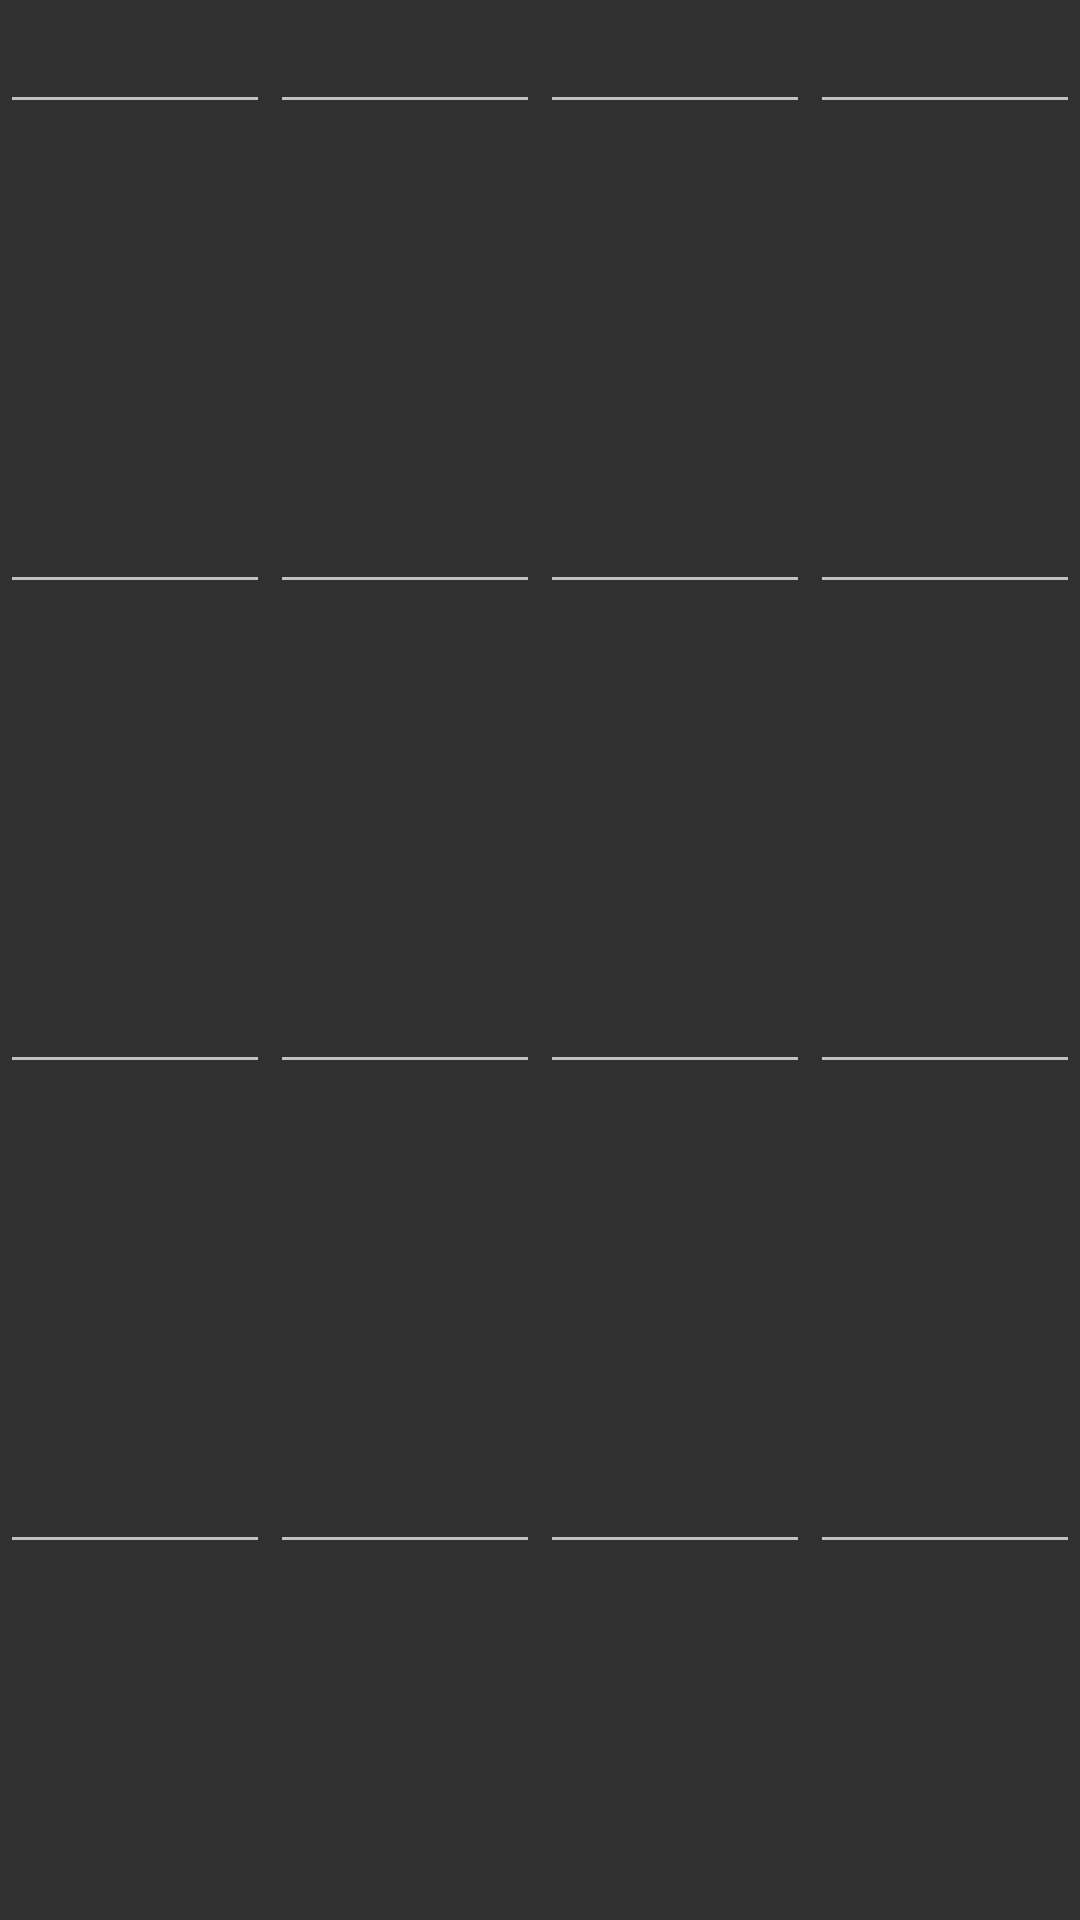

The Android layout XML behind this screen, and the referenced resources:
<!-- AndroidManifest.xml: application theme AppTheme -->
<!-- res/layout/layout_matriz.xml -->
<?xml version="1.0" encoding="utf-8"?>
<LinearLayout xmlns:android="http://schemas.android.com/apk/res/android"
    android:orientation="vertical"
    android:layout_width="match_parent"
    android:layout_height="match_parent"
    android:weightSum="4">


    <LinearLayout
        android:orientation="horizontal"
        android:layout_width="match_parent"
        android:layout_height="wrap_content"
        android:layout_weight="1"
        android:weightSum="4">

        <EditText
            android:layout_width="wrap_content"
            android:layout_height="wrap_content"
            android:inputType="numberDecimal"
            android:ems="10"
            android:id="@+id/editText00"
            android:layout_weight="1"/>

        <EditText
            android:layout_width="wrap_content"
            android:layout_height="wrap_content"
            android:inputType="numberDecimal"
            android:ems="10"
            android:id="@+id/editText01"
            android:layout_weight="1"/>


        <EditText
            android:layout_width="wrap_content"
            android:layout_height="wrap_content"
            android:inputType="numberDecimal"
            android:ems="10"
            android:id="@+id/editText02"
            android:layout_weight="1"/>


        <EditText
            android:layout_width="wrap_content"
            android:layout_height="wrap_content"
            android:inputType="numberDecimal"
            android:ems="10"
            android:id="@+id/editText03"
            android:layout_weight="1"/>

    </LinearLayout>

    <LinearLayout
        android:orientation="horizontal"
        android:layout_width="match_parent"
        android:layout_height="wrap_content"
        android:layout_weight="1"
        android:weightSum="4">

        <EditText
            android:layout_width="wrap_content"
            android:layout_height="wrap_content"
            android:inputType="numberDecimal"
            android:ems="10"
            android:id="@+id/editText10"
            android:layout_weight="1"/>

        <EditText
            android:layout_width="wrap_content"
            android:layout_height="wrap_content"
            android:inputType="numberDecimal"
            android:ems="10"
            android:id="@+id/editText11"
            android:layout_weight="1"/>


        <EditText
            android:layout_width="wrap_content"
            android:layout_height="wrap_content"
            android:inputType="numberDecimal"
            android:ems="10"
            android:id="@+id/editText12"
            android:layout_weight="1"/>


        <EditText
            android:layout_width="wrap_content"
            android:layout_height="wrap_content"
            android:inputType="numberDecimal"
            android:ems="10"
            android:id="@+id/editText13"
            android:layout_weight="1"/>

    </LinearLayout>

    <LinearLayout
        android:orientation="horizontal"
        android:layout_width="match_parent"
        android:layout_height="wrap_content"
        android:layout_weight="1"
        android:weightSum="4">

        <EditText
            android:layout_width="wrap_content"
            android:layout_height="wrap_content"
            android:inputType="numberDecimal"
            android:ems="10"
            android:id="@+id/editText20"
            android:layout_weight="1"/>

        <EditText
            android:layout_width="wrap_content"
            android:layout_height="wrap_content"
            android:inputType="numberDecimal"
            android:ems="10"
            android:id="@+id/editText21"
            android:layout_weight="1"/>


        <EditText
            android:layout_width="wrap_content"
            android:layout_height="wrap_content"
            android:inputType="numberDecimal"
            android:ems="10"
            android:id="@+id/editText22"
            android:layout_weight="1"/>


        <EditText
            android:layout_width="wrap_content"
            android:layout_height="wrap_content"
            android:inputType="numberDecimal"
            android:ems="10"
            android:id="@+id/editText23"
            android:layout_weight="1"/>

    </LinearLayout>

    <LinearLayout
        android:orientation="horizontal"
        android:layout_width="match_parent"
        android:layout_height="wrap_content"
        android:layout_weight="1"
        android:weightSum="4">

        <EditText
            android:layout_width="wrap_content"
            android:layout_height="wrap_content"
            android:inputType="numberDecimal"
            android:ems="10"
            android:id="@+id/editText30"
            android:layout_weight="1"/>

        <EditText
            android:layout_width="wrap_content"
            android:layout_height="wrap_content"
            android:inputType="numberDecimal"
            android:ems="10"
            android:id="@+id/editText31"
            android:layout_weight="1"/>


        <EditText
            android:layout_width="wrap_content"
            android:layout_height="wrap_content"
            android:inputType="numberDecimal"
            android:ems="10"
            android:id="@+id/editText32"
            android:layout_weight="1"/>


        <EditText
            android:layout_width="wrap_content"
            android:layout_height="wrap_content"
            android:inputType="numberDecimal"
            android:ems="10"
            android:id="@+id/editText33"
            android:layout_weight="1"/>

    </LinearLayout>
</LinearLayout>
<!-- resources referenced by this layout -->
<resources>
  <style name="AppTheme" parent="Theme.AppCompat.NoActionBar">
          <item name="windowActionBar">false</item>
          <item name="colorPrimary">@color/colorPrimary</item>
          <item name="colorPrimaryDark">@color/colorPrimaryDark</item>
          <item name="colorAccent">@color/colorAccent</item>
      </style>
  <color name="colorPrimary">#2E7D32</color>
  <color name="colorPrimaryDark">#1B5E20</color>
  <color name="colorAccent">#8D6E63</color>
</resources>
